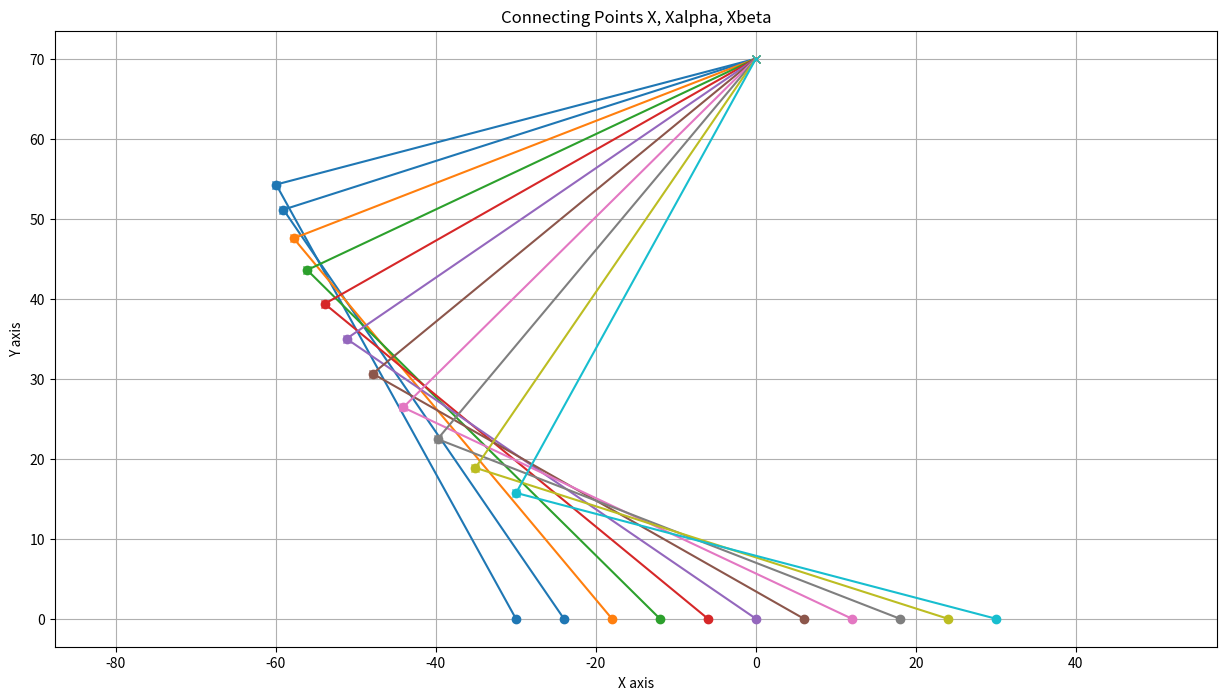

The matplotlib source for this figure:
import numpy as np
import matplotlib.pyplot as plt
import math

a = 62
b = 62
c = 70



X = []
x = -36
for i in range(11):
    x += 6
    X.append(x)

Y = []
for x in X:
    y = 0
    Y.append(y)
# print(Y)

alphaArr = []
alphaMainArr = []
alphaBaseArr = []
betaArr = []
betaBottomArr = []
straAlphaGaitTIM = []
straBetaGaitTIM = []


def cal_alpha_main(x, y):
    return math.degrees(math.acos((a*a + (c - y)**2 + x*x - b*b)/(2*a*math.sqrt((c - y)**2 + x*x))))

def cal_alpha_base(x, y):
    return math.degrees(math.atan(x/(c - y)))

def cal_beta(x, y):
    return math.degrees(math.acos((a*a + b*b - (c - y)**2 - x*x)/(2*a*b)))

def cal_point_beta(x, y, deg):
    x_beta = x + b*math.cos(math.radians(deg))
    y_beta = y + b*math.sin(math.radians(deg))
    return x_beta, y_beta

def cal_point_alpha(x, y, deg):
    x_alpha = x + a*math.cos(math.radians(deg))
    y_alpha = y + a*math.sin(math.radians(deg))
    XAlphaArr.append(x_alpha)
    YAlphaArr.append(y_alpha)

def convert_to_time(value):
    return (value / 90) + 0.5

def convert_to_TIM(value):
    return round((1000 * (value / 20)))

def check_continuity(arr):
    n = len(arr)
    if n < 2:
        return []  # Không có đủ phần tử để kiểm tra

    results = []
    start = 0

    for i in range(1, n):
        # Kiểm tra nếu đoạn hiện tại không còn liên tục tăng hoặc giảm
        if (arr[i] > arr[i - 1] and arr[start] > arr[start + 1]) or \
           (arr[i] < arr[i - 1] and arr[start] < arr[start + 1]):
            results.append((arr[start], arr[i - 1]))  # Lưu đoạn liên tục trước đó
            start = i - 1  # Bắt đầu đoạn mới

    # Thêm đoạn cuối cùng
    results.append((arr[start], arr[-1]))
    return results


for i in range(len(X)):
    alphaMain = cal_alpha_main(X[i], Y[i])
    alphaBase = cal_alpha_base(X[i], Y[i])
    beta = (cal_beta(X[i], Y[i])) # use for opposite motor: 180 - (cal_beta(X[i], Y[i]))
    alpha = (90 - (alphaMain - alphaBase)) # use for opposite motor: 180 - (90 - (alphaMain - alphaBase))
    betaBottom = 180 - abs(beta - alpha)
    alphaTIM = convert_to_TIM(convert_to_time(alpha))
    betaTIM = convert_to_TIM(convert_to_time(beta))

    alphaMainArr.append(alphaMain)
    alphaBaseArr.append(alphaBase)
    betaArr.append(beta)
    alphaArr.append(alpha)
    betaBottomArr.append(betaBottom)
    straAlphaGaitTIM.append(alphaTIM)
    straBetaGaitTIM.append(betaTIM)

# print(alphaMainArr)
# print()
# print(alphaBaseArr)
# print()
# print(alphaArr)
# print()
# print(betaArr)
# print()
# print(betaBottomArr)

print(f"int straAlphaGaitTIM[] = {straAlphaGaitTIM};")
print()
print(f"int straBetaGaitTIM[] = {straBetaGaitTIM};")

# Kiểm tra tính liên tục
alpha_continuity = check_continuity(straAlphaGaitTIM)
beta_continuity = check_continuity(straBetaGaitTIM)

# In kết quả
print("Liên tục của palAlphaGaitTIM:")
for segment in alpha_continuity:
    print(f"Từ {segment[0]} đến {segment[1]}")

print("\nLiên tục của palBetaGaitTIM:")
for segment in beta_continuity:
    print(f"Từ {segment[0]} đến {segment[1]}")

XAlphaArr = []
YAlphaArr = []

XBetaArr = []
YBetaArr = []

for i in range(len(X)): 
    x_beta, y_beta = cal_point_beta(X[i], Y[i], betaBottomArr[i])
    cal_point_alpha(x_beta, y_beta, alphaArr[i])
    XBetaArr.append(x_beta)
    YBetaArr.append(y_beta)

# print(XAlphaArr) 
# print()
# print(YAlphaArr)
# print()
# print(XBetaArr) 
# print()
# print(YBetaArr)


# colors = np.linspace(0, 1, len(X))  # Linearly spaced values for the colormap

# # Create a scatter plot with the colormap
# plt.scatter(XBetaArr, YBetaArr, c=colors, cmap='viridis')  # `c` specifies color, `cmap` specifies the colormap

# # Label the axes
# plt.xlabel("X values")
# plt.ylabel("Y values")

# # Add a title
# plt.title("Scatter Plot with Unique Colors")

# plt.axis("equal")

# # Show colorbar
# plt.colorbar(label='Index Value')

# # Show grid
# plt.grid(True)

# # Show the plot
# plt.show()



plt.figure(figsize=(15, 8))

colors = plt.colormaps["tab10"]

# Plotting connections
for i in range(len(X)):
    color = colors(i / len(X))

    # Connect (X[i], Y[i]) to (XAlphaArr[i], YAlphaArr[i])
    plt.plot([X[i], XBetaArr[i]], [Y[i], YBetaArr[i]], color=color, marker='o')
    
    # Connect (XAlphaArr[i], YAlphaArr[i]) to (XBetaArr[i], YBetaArr[i])
    plt.plot([XAlphaArr[i], XBetaArr[i]], [YAlphaArr[i], YBetaArr[i]], color=color, marker='x')

# Label the axes
plt.xlabel("X axis")
plt.ylabel("Y axis")
plt.title("Connecting Points X, Xalpha, Xbeta")

plt.axis("equal")

# Display the plot
plt.grid(True)
plt.show()